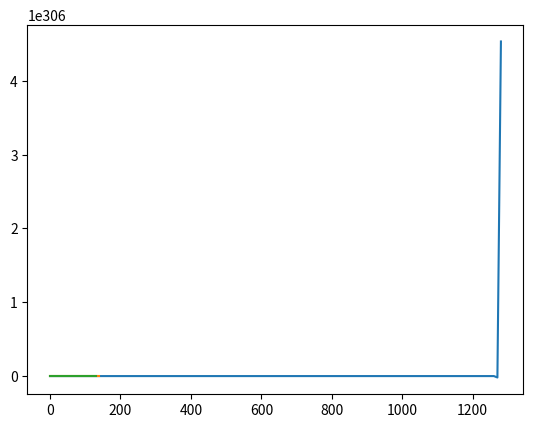

The script that saved this image:
import numpy as np
import matplotlib.pyplot as plt

# i_j = np.arange(-20,21,1)
# d = 5
# w_max = 27
# weights = w_max * np.exp(-np.abs(i_j)/d)
# weights[20] = 0
#
# plt.figure(figsize=(5,2.5))
# plt.plot(i_j, weights)
# plt.xticks(np.arange(-20, 21, 5))
# plt.xlim((-20,20))
# plt.ylim((0,25))
# plt.xlabel('$i-j$')
# plt.ylabel('$w_{ij}$')
# plt.savefig('weights_initial',bbox_inches='tight')
# plt.show()

d = 1
f = 0.6
U = 0.6
tau_stf = 200
tau_std = 500
r = 40
delta_t = 10

time_plot = [0]
f_plot = [f]
d_plot = [d]
fd_plot = [f * d]
for t_step in range(1000):
	d_next = ((1 - d) / tau_std - r*d*f) * delta_t
	f_next = ((U - f) / tau_stf + U * (1 - f) * r) * delta_t
	time_plot.append(t_step * delta_t)
	f_plot.append(f_next)
	d_plot.append(d_next)
	print(d_next)
	fd_plot.append((d_next * f_next))
	d = d_next
	f = f_next
	print(t_step / 10)

plt.plot(time_plot, f_plot)
plt.plot(time_plot, d_plot)
plt.plot(time_plot, fd_plot)
plt.show()